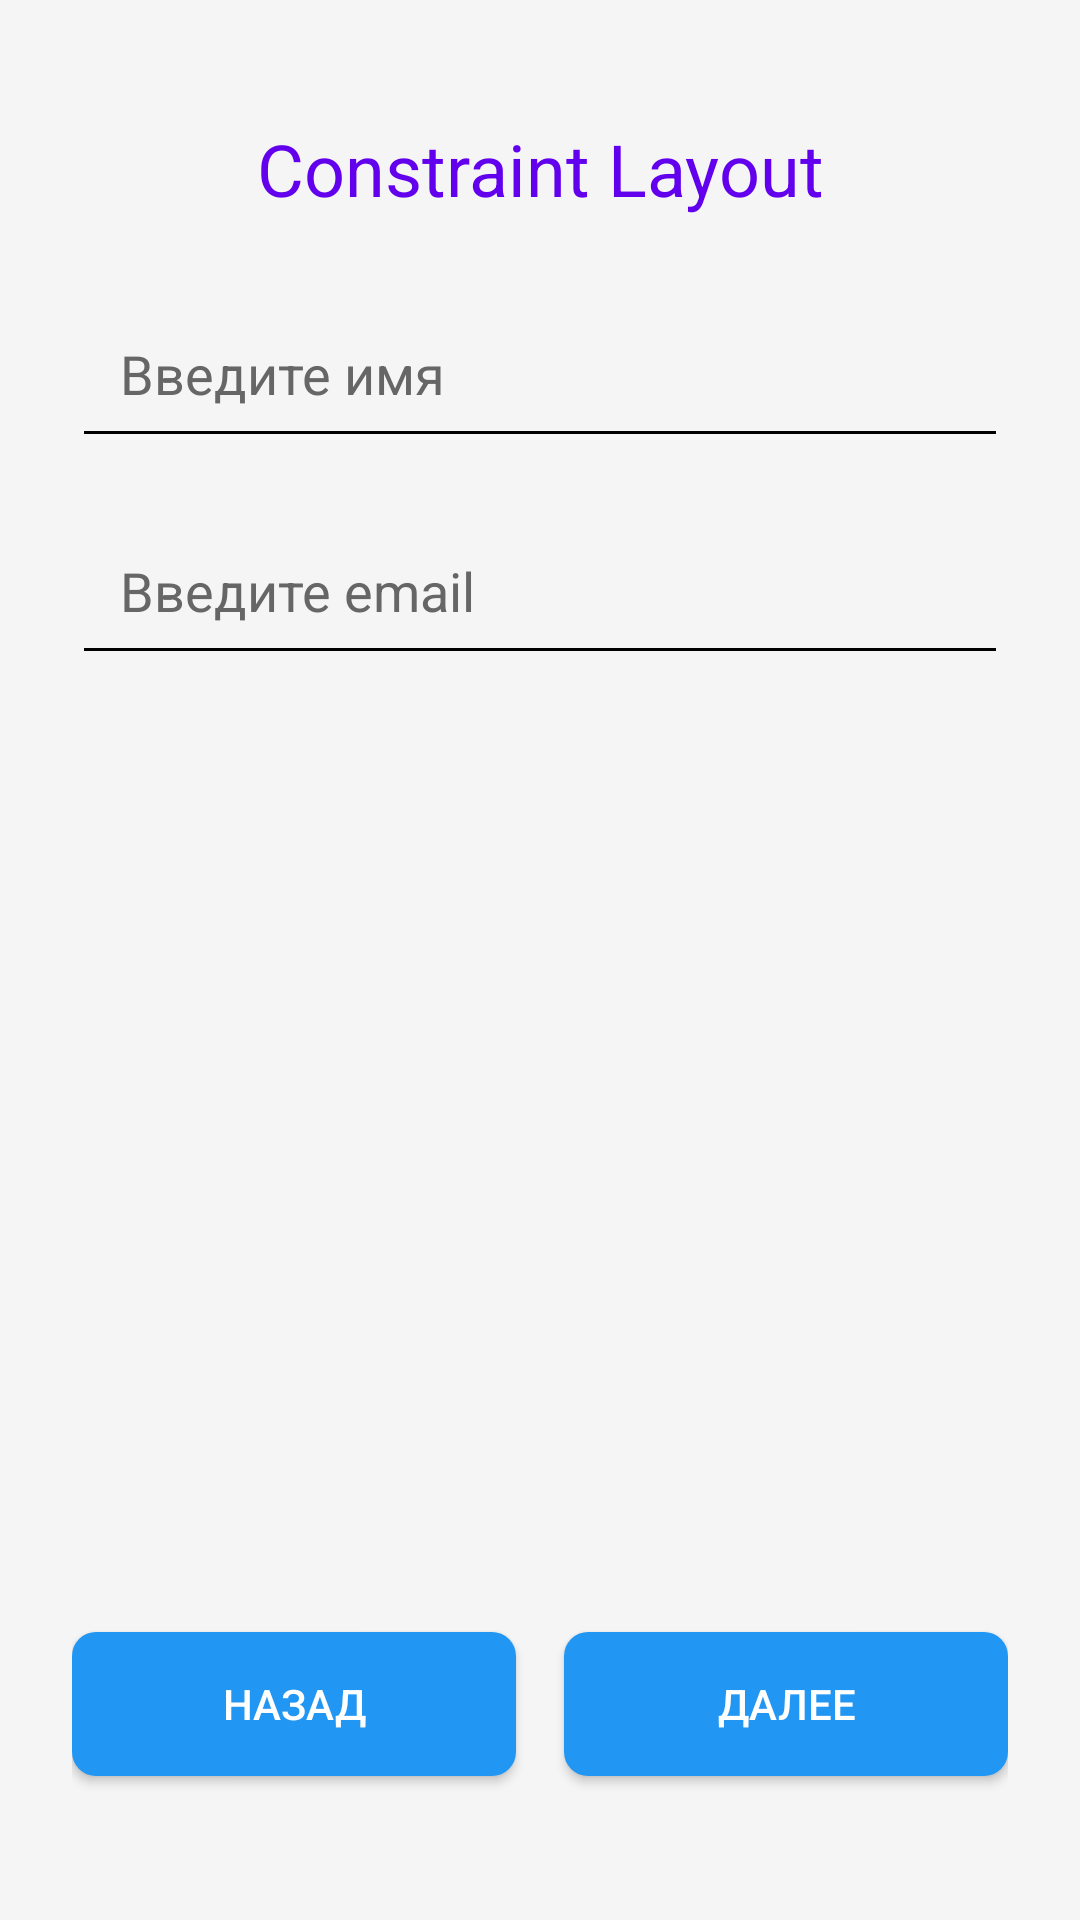

Reconstruct the res/layout file that produces this screen, plus the resources it refers to.
<!-- AndroidManifest.xml: application theme Theme.KastorskayaKseniaAndreevna -->
<!-- res/layout/activity_constraint.xml -->
<?xml version="1.0" encoding="utf-8"?>
<androidx.constraintlayout.widget.ConstraintLayout
    xmlns:android="http://schemas.android.com/apk/res/android"
    xmlns:app="http://schemas.android.com/apk/res-auto"
    android:id="@+id/main"
    android:layout_width="match_parent"
    android:layout_height="match_parent"
    android:padding="@dimen/padding_large"
    android:background="@color/background_light">

    <TextView
        android:id="@+id/tvTitle"
        android:layout_width="wrap_content"
        android:layout_height="wrap_content"
        android:text="@string/constraint_layout"
        android:textSize="@dimen/text_size_large"
        android:textColor="@color/purple_500"
        app:layout_constraintLeft_toLeftOf="parent"
        app:layout_constraintRight_toRightOf="parent"
        app:layout_constraintTop_toTopOf="parent"
        android:layout_marginTop="@dimen/padding_medium"/>

    <EditText
        android:id="@+id/etName"
        android:layout_width="0dp"
        android:layout_height="wrap_content"
        android:hint="@string/enter_name"
        android:padding="@dimen/padding_medium"
        app:layout_constraintLeft_toLeftOf="parent"
        app:layout_constraintRight_toRightOf="parent"
        app:layout_constraintTop_toBottomOf="@id/tvTitle"
        android:layout_marginTop="@dimen/padding_large"/>

    <EditText
        android:id="@+id/etEmail"
        android:layout_width="0dp"
        android:layout_height="wrap_content"
        android:hint="@string/enter_email"
        android:padding="@dimen/padding_medium"
        app:layout_constraintLeft_toLeftOf="parent"
        app:layout_constraintRight_toRightOf="parent"
        app:layout_constraintTop_toBottomOf="@id/etName"
        android:layout_marginTop="@dimen/padding_medium"/>

    <Button
        android:id="@+id/btnBack"
        android:layout_width="0dp"
        android:layout_height="@dimen/button_height"
        android:text="@string/back"
        android:background="@drawable/button_bg"
        android:textColor="@android:color/white"
        app:layout_constraintLeft_toLeftOf="parent"
        app:layout_constraintRight_toLeftOf="@id/btnNext"
        app:layout_constraintBottom_toBottomOf="parent"
        android:layout_marginEnd="@dimen/padding_small"
        android:layout_marginBottom="@dimen/padding_large"/>

    <Button
        android:id="@+id/btnNext"
        android:layout_width="0dp"
        android:layout_height="@dimen/button_height"
        android:text="@string/next"
        android:background="@drawable/button_bg"
        android:textColor="@android:color/white"
        app:layout_constraintLeft_toRightOf="@id/btnBack"
        app:layout_constraintRight_toRightOf="parent"
        app:layout_constraintBottom_toBottomOf="parent"
        android:layout_marginStart="@dimen/padding_small"
        android:layout_marginBottom="@dimen/padding_large"/>

</androidx.constraintlayout.widget.ConstraintLayout>
<!-- resources referenced by this layout -->
<resources>
  <color name="background_light">#F5F5F5</color>
  <color name="purple_500">#FF6200EE</color>
  <dimen name="button_height">48dp</dimen>
  <dimen name="padding_large">24dp</dimen>
  <dimen name="padding_medium">16dp</dimen>
  <dimen name="padding_small">8dp</dimen>
  <dimen name="text_size_large">24sp</dimen>
  <!-- drawable button_bg (drawable) -->
  <?xml version="1.0" encoding="utf-8"?>
  <shape xmlns:android="http://schemas.android.com/apk/res/android">
      <solid android:color="@color/button_color"/>
      <corners android:radius="8dp"/>
      <padding
          android:left="16dp"
          android:top="8dp"
          android:right="16dp"
          android:bottom="8dp"/>
  </shape>
  <string name="back">Назад</string>
  <string name="constraint_layout">Constraint Layout</string>
  <string name="enter_email">Введите email</string>
  <string name="enter_name">Введите имя</string>
  <string name="next">Далее</string>
  <style name="Theme.KastorskayaKseniaAndreevna" parent="Theme.MaterialComponents.DayNight.NoActionBar">
          
          <item name="colorPrimary">@color/purple_500</item>
          <item name="colorPrimaryVariant">@color/purple_700</item>
          <item name="colorOnPrimary">@color/white</item>
          
          <item name="colorSecondary">@color/teal_200</item>
          <item name="colorSecondaryVariant">@color/teal_700</item>
          <item name="colorOnSecondary">@color/black</item>
          
          <item name="android:statusBarColor">?attr/colorPrimaryVariant</item>
  
          
          <item name="android:textColor">#FF000000</item> 
          <item name="android:textColorPrimary">#FF000000</item> 
          <item name="android:textColorSecondary">#FF000000</item> 
          <item name="android:textColorHint">#FF666666</item> 
          <item name="editTextColor">#FF000000</item> 
      </style>
  <color name="button_color">#2196F3</color>
  <color name="purple_700">#FF3700B3</color>
  <color name="white">#FFFFFFFF</color>
  <color name="teal_200">#FF03DAC5</color>
  <color name="teal_700">#FF018786</color>
  <color name="black">#FF000000</color>
</resources>
